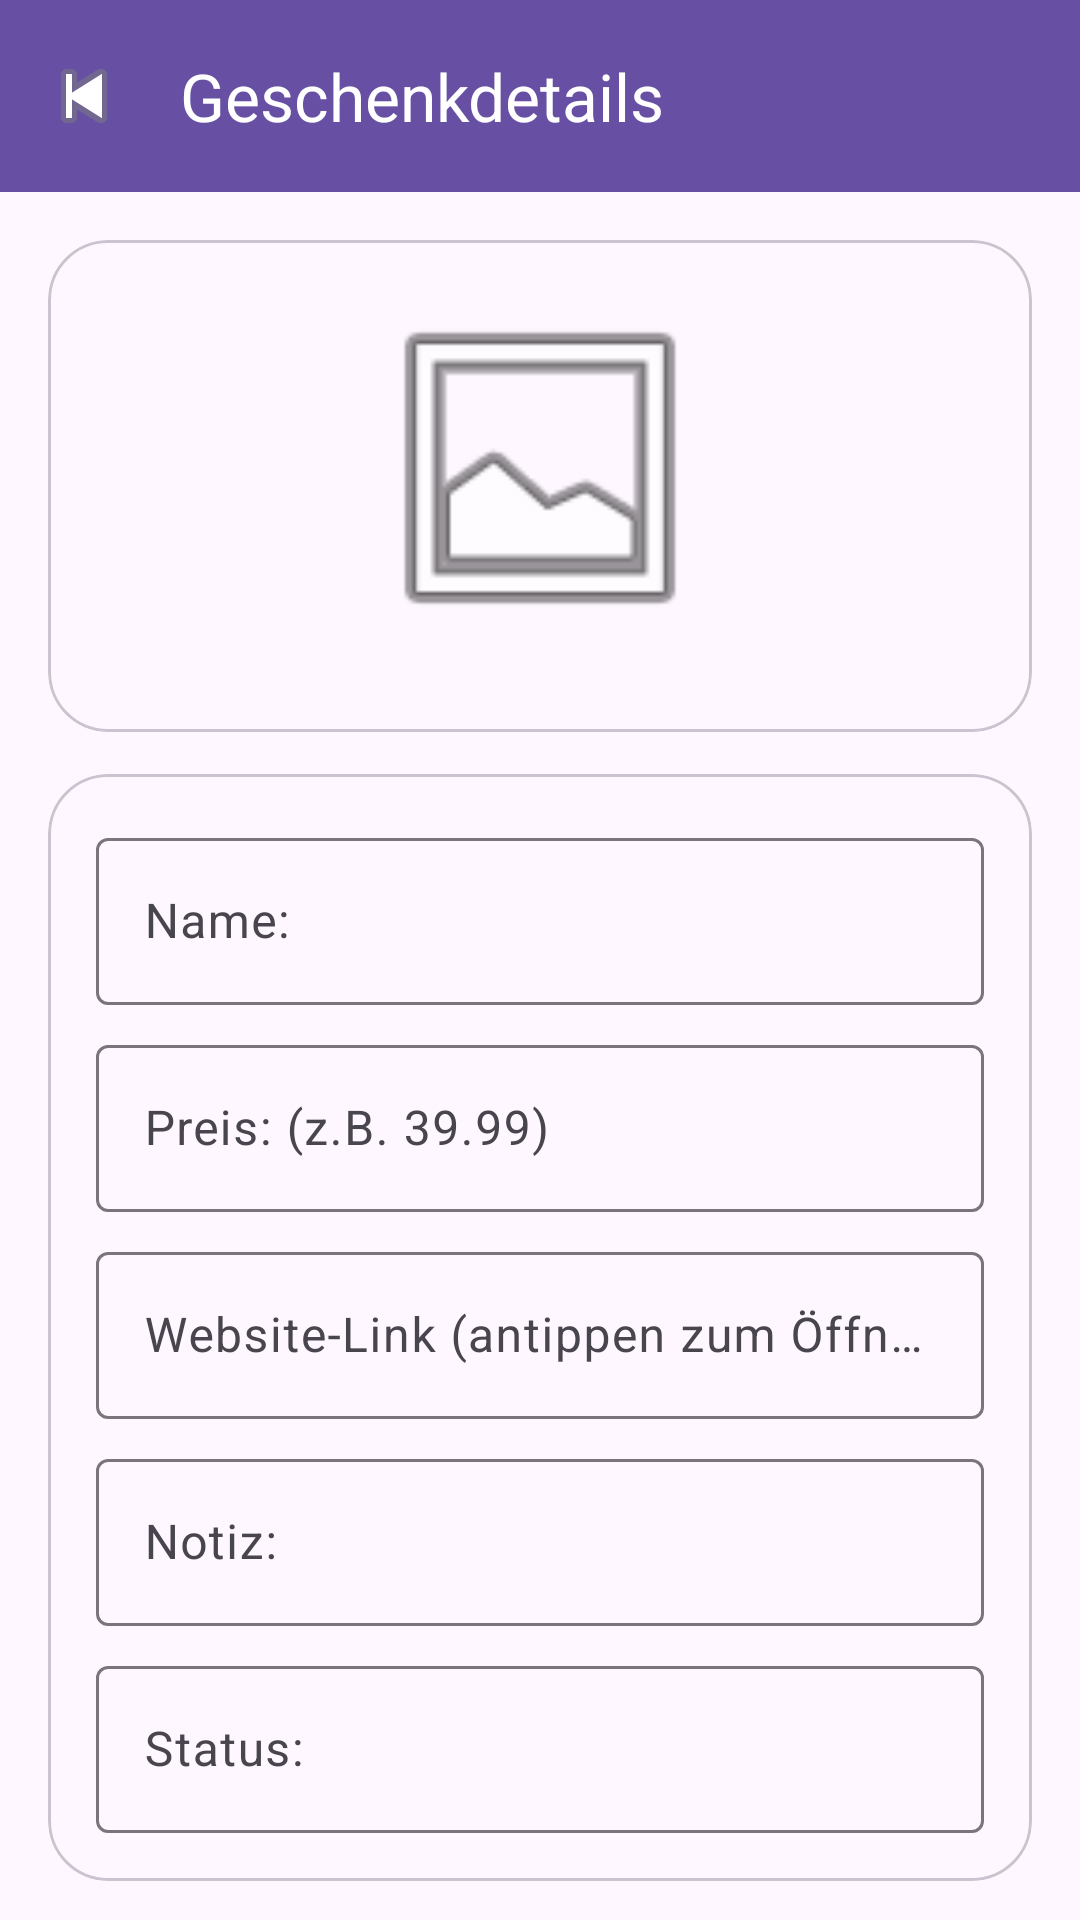

This screen was rendered from an Android layout file. Write that file and the resources it references.
<!-- AndroidManifest.xml: application theme Theme.GeschenkPlaner -->
<!-- res/layout/activity_gift_detail.xml -->
<?xml version="1.0" encoding="utf-8"?>
<androidx.coordinatorlayout.widget.CoordinatorLayout
    xmlns:android="http://schemas.android.com/apk/res/android"
    xmlns:app="http://schemas.android.com/apk/res-auto"
    android:layout_width="match_parent"
    android:layout_height="match_parent">

    <com.google.android.material.appbar.MaterialToolbar
        android:id="@+id/toolbar"
        android:layout_width="match_parent"
        android:layout_height="wrap_content"
        android:background="?attr/colorPrimary"
        app:title="Geschenkdetails"
        app:titleTextColor="@android:color/white"
        app:navigationIcon="@android:drawable/ic_media_previous" />

    <androidx.core.widget.NestedScrollView
        android:layout_width="match_parent"
        android:layout_height="match_parent"
        android:layout_marginTop="?attr/actionBarSize"
        android:fillViewport="true">

        <LinearLayout
            android:layout_width="match_parent"
            android:layout_height="wrap_content"
            android:orientation="vertical"
            android:padding="16dp">

            
            <com.google.android.material.card.MaterialCardView
                android:layout_width="match_parent"
                android:layout_height="wrap_content"
                android:layout_marginBottom="14dp"
                app:cardCornerRadius="20dp">

                <LinearLayout
                    android:layout_width="match_parent"
                    android:layout_height="wrap_content"
                    android:orientation="vertical"
                    android:gravity="center"
                    android:padding="16dp">

                    <ImageView
                        android:id="@+id/ivGiftImage"
                        android:layout_width="120dp"
                        android:layout_height="120dp"
                        android:layout_gravity="center"
                        android:scaleType="centerCrop"
                        android:src="@android:drawable/ic_menu_gallery"
                        android:alpha="75"/>

                    <LinearLayout
                        android:layout_width="match_parent"
                        android:layout_height="wrap_content"
                        android:orientation="horizontal"
                        android:layout_marginTop="12dp">
                        
                    </LinearLayout>
                </LinearLayout>
            </com.google.android.material.card.MaterialCardView>

            
            <com.google.android.material.card.MaterialCardView
                android:layout_width="match_parent"
                android:layout_height="wrap_content"
                app:cardCornerRadius="20dp">

                <LinearLayout
                    android:layout_width="match_parent"
                    android:layout_height="wrap_content"
                    android:orientation="vertical"
                    android:padding="16dp">

                    <com.google.android.material.textfield.TextInputLayout
                        android:layout_width="match_parent"
                        android:layout_height="wrap_content"
                        android:layout_marginBottom="8dp">

                        <com.google.android.material.textfield.TextInputEditText
                            android:id="@+id/etName"
                            android:layout_width="match_parent"
                            android:layout_height="wrap_content"
                            android:hint="Name: "
                            android:inputType="text" />
                    </com.google.android.material.textfield.TextInputLayout>

                    <com.google.android.material.textfield.TextInputLayout
                        android:layout_width="match_parent"
                        android:layout_height="wrap_content"
                        android:layout_marginBottom="8dp">

                        <com.google.android.material.textfield.TextInputEditText
                            android:id="@+id/etPrice"
                            android:layout_width="match_parent"
                            android:layout_height="wrap_content"
                            android:hint="Preis: (z.B. 39.99)"
                            android:inputType="numberDecimal" />
                    </com.google.android.material.textfield.TextInputLayout>

                    <com.google.android.material.textfield.TextInputLayout
                        android:layout_width="match_parent"
                        android:layout_height="wrap_content"
                        android:layout_marginBottom="8dp">

                        <com.google.android.material.textfield.TextInputEditText
                            android:id="@+id/etLink"
                            android:layout_width="match_parent"
                            android:layout_height="wrap_content"
                            android:hint="Website-Link (antippen zum Öffnen)"
                            android:inputType="textUri"
                            android:focusable="false"
                            android:clickable="true"
                            android:cursorVisible="false" />
                    </com.google.android.material.textfield.TextInputLayout>

                    <com.google.android.material.textfield.TextInputLayout
                        android:layout_width="match_parent"
                        android:layout_height="wrap_content"
                        android:layout_marginBottom="8dp">

                        <com.google.android.material.textfield.TextInputEditText
                            android:id="@+id/etNote"
                            android:layout_width="match_parent"
                            android:layout_height="wrap_content"
                            android:hint="Notiz: "
                            android:inputType="textMultiLine" />
                    </com.google.android.material.textfield.TextInputLayout>

                    <LinearLayout
                        android:layout_width="match_parent"
                        android:layout_height="wrap_content"
                        android:orientation="vertical">

                        <com.google.android.material.textfield.TextInputLayout
                            android:layout_width="match_parent"
                            android:layout_height="wrap_content">

                            <com.google.android.material.textfield.TextInputEditText
                                android:id="@+id/etStatus"
                                android:layout_width="match_parent"
                                android:layout_height="wrap_content"
                                android:hint="Status: "
                                android:focusable="false"
                                android:clickable="false"
                                android:cursorVisible="false"
                                android:inputType="text" />
                        </com.google.android.material.textfield.TextInputLayout>

                    </LinearLayout>

                </LinearLayout>
            </com.google.android.material.card.MaterialCardView>

            
            <LinearLayout
                android:layout_width="match_parent"
                android:layout_height="wrap_content"
                android:orientation="vertical"
                android:layout_marginTop="14dp">

                <com.google.android.material.button.MaterialButton
                    android:id="@+id/btnEdit"
                    android:layout_width="match_parent"
                    android:layout_height="wrap_content"
                    android:text="Bearbeiten"/>

                <com.google.android.material.button.MaterialButton
                    android:id="@+id/btnDeleteGift"
                    android:layout_width="match_parent"
                    android:layout_height="wrap_content"
                    android:layout_marginTop="8dp"
                    android:text="Löschen"
                    style="@style/Widget.Material3.Button.OutlinedButton"/>
            </LinearLayout>

        </LinearLayout>
    </androidx.core.widget.NestedScrollView>

</androidx.coordinatorlayout.widget.CoordinatorLayout>
<!-- resources referenced by this layout -->
<resources>
  <style name="Theme.GeschenkPlaner" parent="Base.Theme.GeschenkPlaner" />
  <style name="Base.Theme.GeschenkPlaner" parent="Theme.Material3.DayNight.NoActionBar">
          
          
      </style>
</resources>
